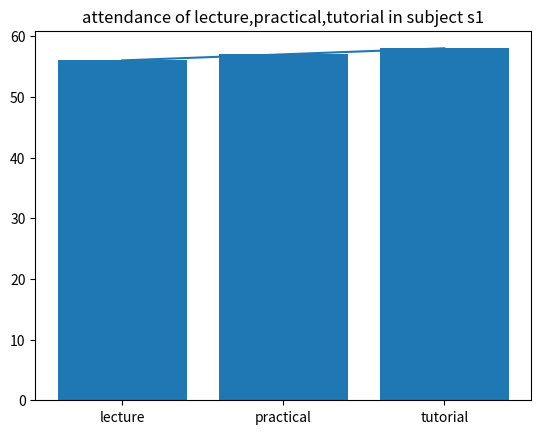

This chart was generated by the following Python code:
# -*- coding: utf-8 -*-
"""
Created on Fri Sep 20 18:41:11 2019

[redacted]
"""
import matplotlib.pyplot as pt
import pandas as pd
import numpy as np
s=[56,57,58,59,60,61,62,63,64,65,66,67,69,90,89,97,95,94,93,73,56,57,58,59,60,61,62,63,64,65,66,67]
df=pd.DataFrame(np.array(s).reshape(4,8),index=[['g1','g1','g2','g2'],['r1','r2','r3','r4']],columns=[['s1','s1','s1','s2','s2','s3','s3','s3'],['L','P','T','L','P','L','P','T']])

print(df)
f=df.loc[("g1","r1"),:"s1"]
print(f)
g=['lecture','practical','tutorial']
pt.plot(g,f,label='s1')
pt.title("attendance of lecture,practical,tutorial in subject s1")
pt.show()
f=df.loc[("g1","r1"),:"s1"]
print(f)
g=['lecture','practical','tutorial']
pt.bar(g,f,label='s1')
pt.title("attendance of lecture,practical,tutorial in subject s1")
pt.show()
print("--------------------------------------")
#print(df.swaplevel(0,1,axis=1))
#print("--------------------------------------")
#print(df.stack())


                  
